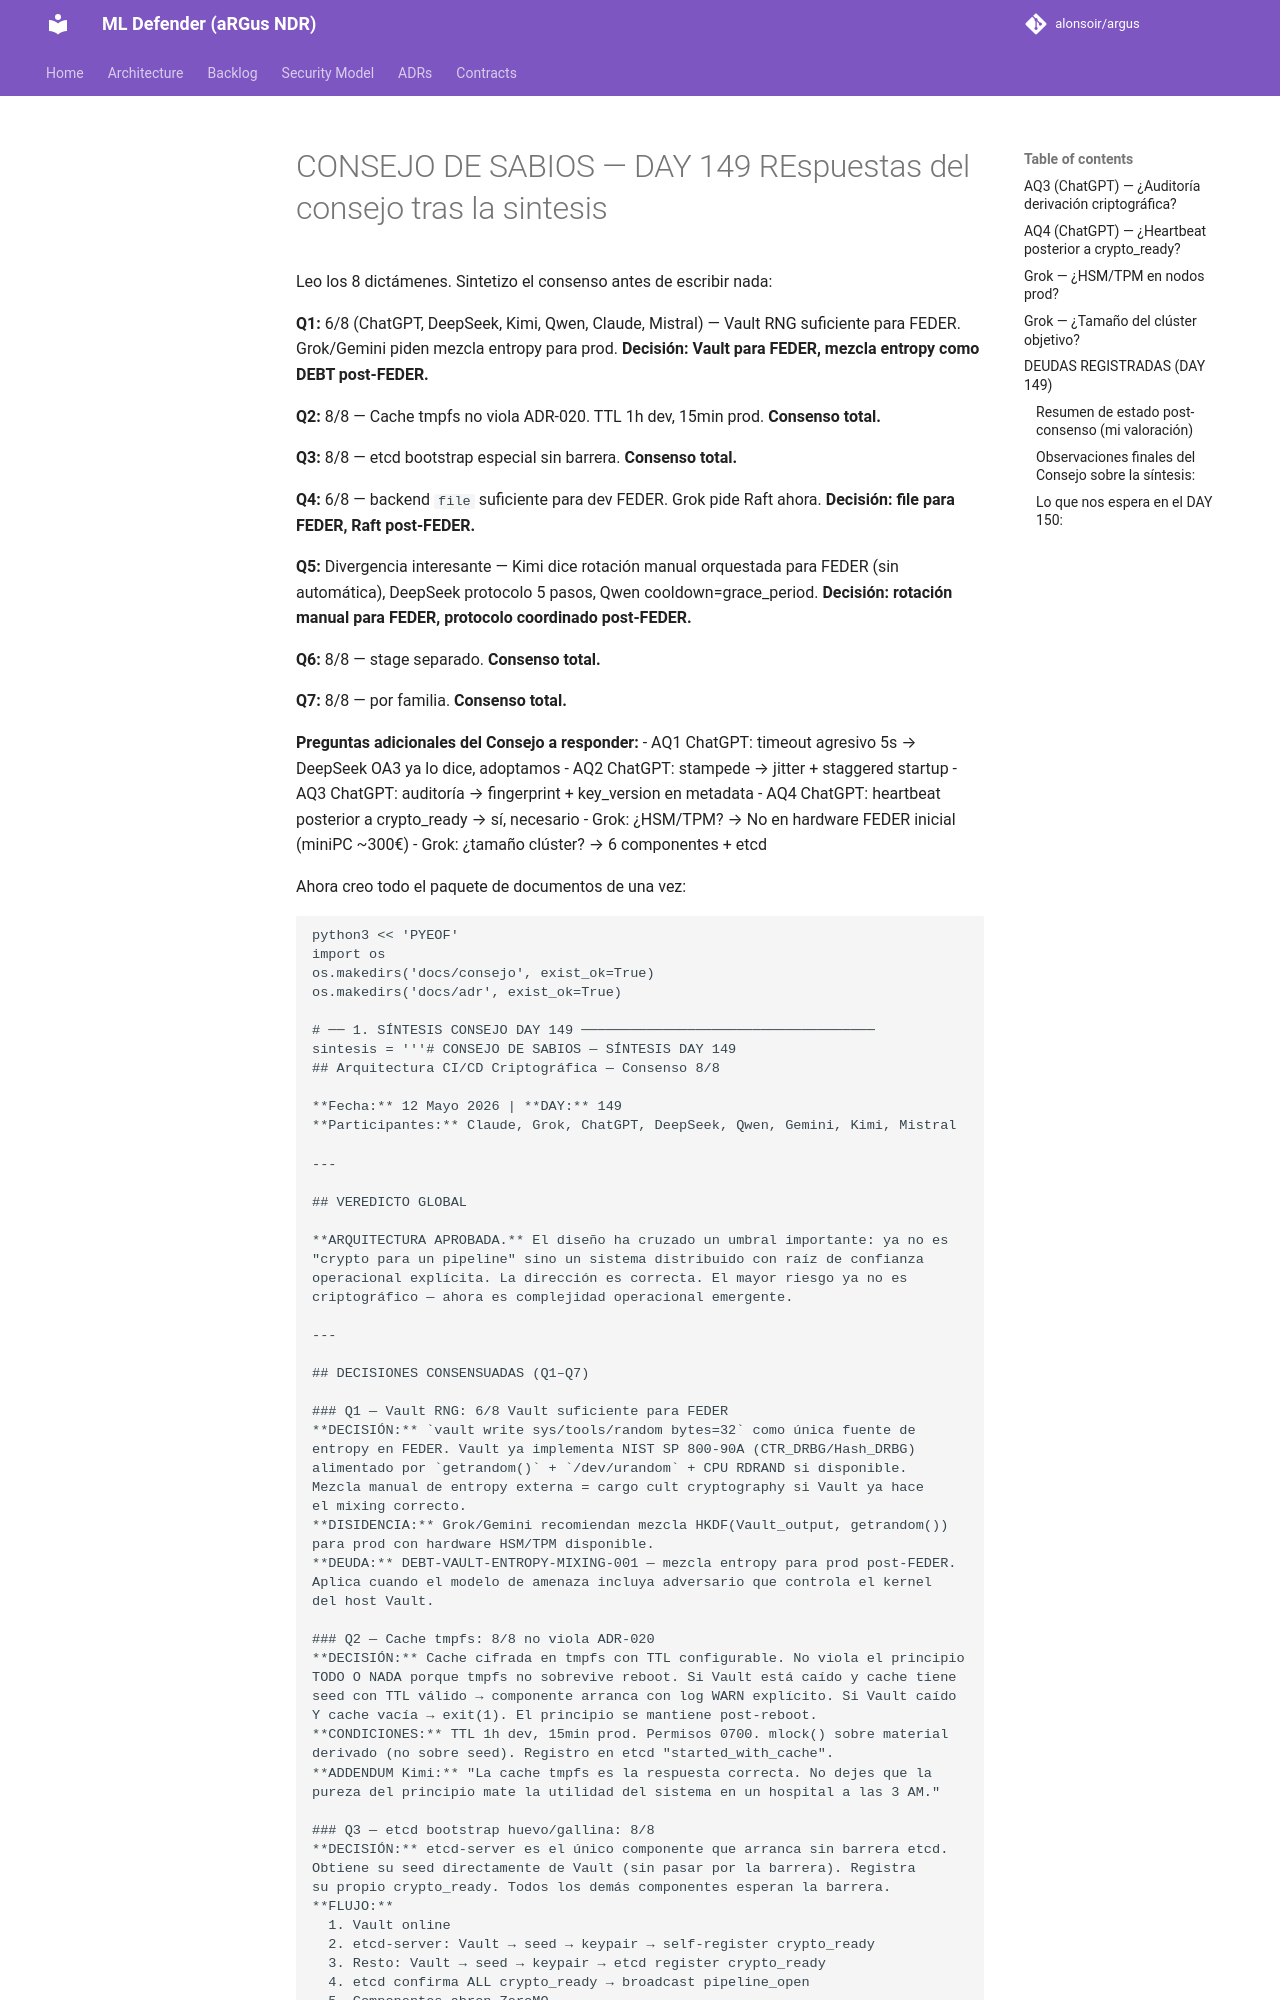

repository: alonsoir/argus · page: council/CONSEJO DE SABIOS — DAY 149-REspuestas del consejo tras la sintesis/index.html · generator: mkdocs

Leo los 8 dictámenes. Sintetizo el consenso antes de escribir nada:

**Q1:** 6/8 (ChatGPT, DeepSeek, Kimi, Qwen, Claude, Mistral) — Vault RNG suficiente para FEDER. Grok/Gemini piden mezcla entropy para prod. **Decisión: Vault para FEDER, mezcla entropy como DEBT post-FEDER.**

**Q2:** 8/8 — Cache tmpfs no viola ADR-020. TTL 1h dev, 15min prod. **Consenso total.**

**Q3:** 8/8 — etcd bootstrap especial sin barrera. **Consenso total.**

**Q4:** 6/8 — backend `file` suficiente para dev FEDER. Grok pide Raft ahora. **Decisión: file para FEDER, Raft post-FEDER.**

**Q5:** Divergencia interesante — Kimi dice rotación manual orquestada para FEDER (sin automática), DeepSeek protocolo 5 pasos, Qwen cooldown=grace_period. **Decisión: rotación manual para FEDER, protocolo coordinado post-FEDER.**

**Q6:** 8/8 — stage separado. **Consenso total.**

**Q7:** 8/8 — por familia. **Consenso total.**

**Preguntas adicionales del Consejo a responder:**
- AQ1 ChatGPT: timeout agresivo 5s → DeepSeek OA3 ya lo dice, adoptamos
- AQ2 ChatGPT: stampede → jitter + staggered startup
- AQ3 ChatGPT: auditoría → fingerprint + key_version en metadata
- AQ4 ChatGPT: heartbeat posterior a crypto_ready → sí, necesario
- Grok: ¿HSM/TPM? → No en hardware FEDER inicial (miniPC ~300€)
- Grok: ¿tamaño clúster? → 6 componentes + etcd

Ahora creo todo el paquete de documentos de una vez:

```bash
python3 << 'PYEOF'
import os
os.makedirs('docs/consejo', exist_ok=True)
os.makedirs('docs/adr', exist_ok=True)

# ── 1. SÍNTESIS CONSEJO DAY 149 ────────────────────────────────────
sintesis = '''# CONSEJO DE SABIOS — SÍNTESIS DAY 149
## Arquitectura CI/CD Criptográfica — Consenso 8/8

**Fecha:** 12 Mayo 2026 | **DAY:** 149
**Participantes:** Claude, Grok, ChatGPT, DeepSeek, Qwen, Gemini, Kimi, Mistral

---

## VEREDICTO GLOBAL

**ARQUITECTURA APROBADA.** El diseño ha cruzado un umbral importante: ya no es
"crypto para un pipeline" sino un sistema distribuido con raíz de confianza
operacional explícita. La dirección es correcta. El mayor riesgo ya no es
criptográfico — ahora es complejidad operacional emergente.

---

## DECISIONES CONSENSUADAS (Q1–Q7)

### Q1 — Vault RNG: 6/8 Vault suficiente para FEDER
**DECISIÓN:** `vault write sys/tools/random bytes=32` como única fuente de
entropy en FEDER. Vault ya implementa NIST SP 800-90A (CTR_DRBG/Hash_DRBG)
alimentado por `getrandom()` + `/dev/urandom` + CPU RDRAND si disponible.
Mezcla manual de entropy externa = cargo cult cryptography si Vault ya hace
el mixing correcto.
**DISIDENCIA:** Grok/Gemini recomiendan mezcla HKDF(Vault_output, getrandom())
para prod con hardware HSM/TPM disponible.
**DEUDA:** DEBT-VAULT-ENTROPY-MIXING-001 — mezcla entropy para prod post-FEDER.
Aplica cuando el modelo de amenaza incluya adversario que controla el kernel
del host Vault.

### Q2 — Cache tmpfs: 8/8 no viola ADR-020
**DECISIÓN:** Cache cifrada en tmpfs con TTL configurable. No viola el principio
TODO O NADA porque tmpfs no sobrevive reboot. Si Vault está caído y cache tiene
seed con TTL válido → componente arranca con log WARN explícito. Si Vault caído
Y cache vacía → exit(1). El principio se mantiene post-reboot.
**CONDICIONES:** TTL 1h dev, 15min prod. Permisos 0700. mlock() sobre material
derivado (no sobre seed). Registro en etcd "started_with_cache".
**ADDENDUM Kimi:** "La cache tmpfs es la respuesta correcta. No dejes que la
pureza del principio mate la utilidad del sistema en un hospital a las 3 AM."
